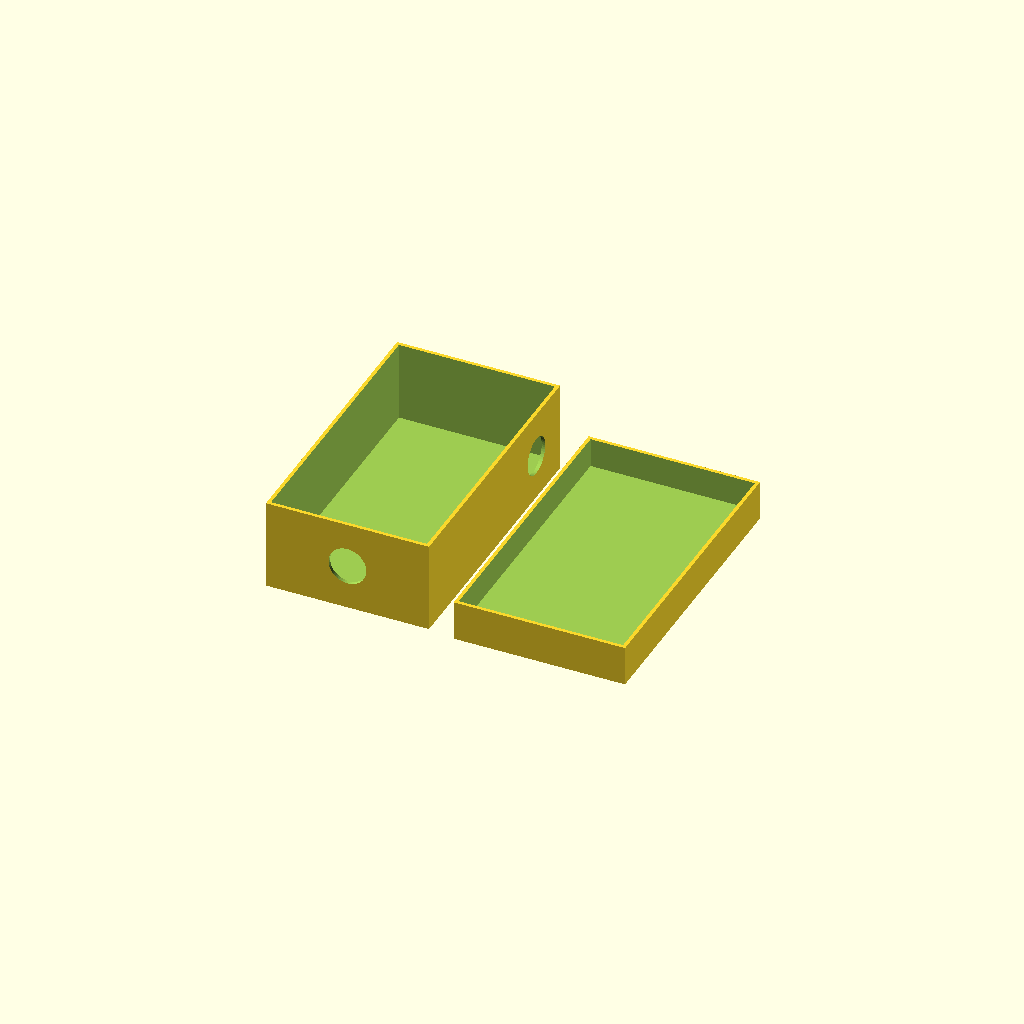
Cell 1: rendered with the file's own defaults.
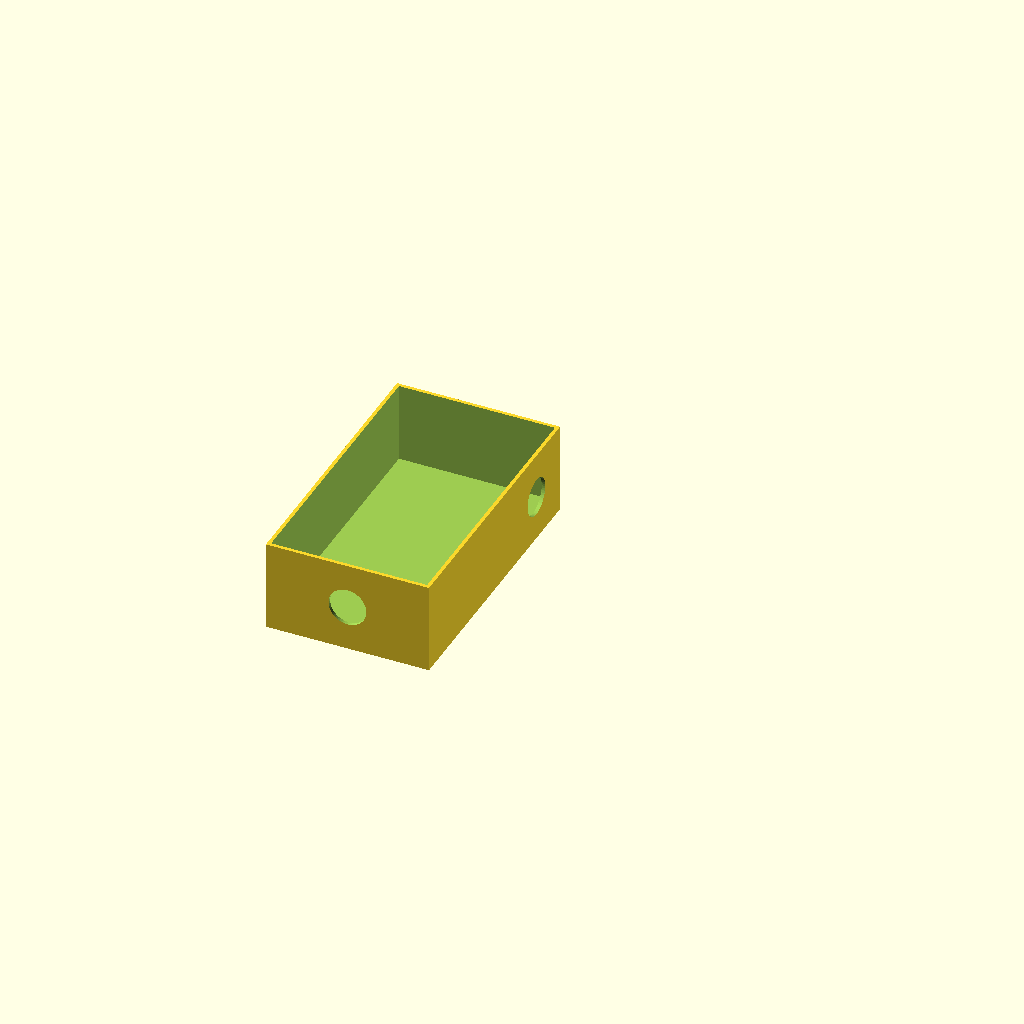
Cell 2: the same model with part = "bottom_part__".
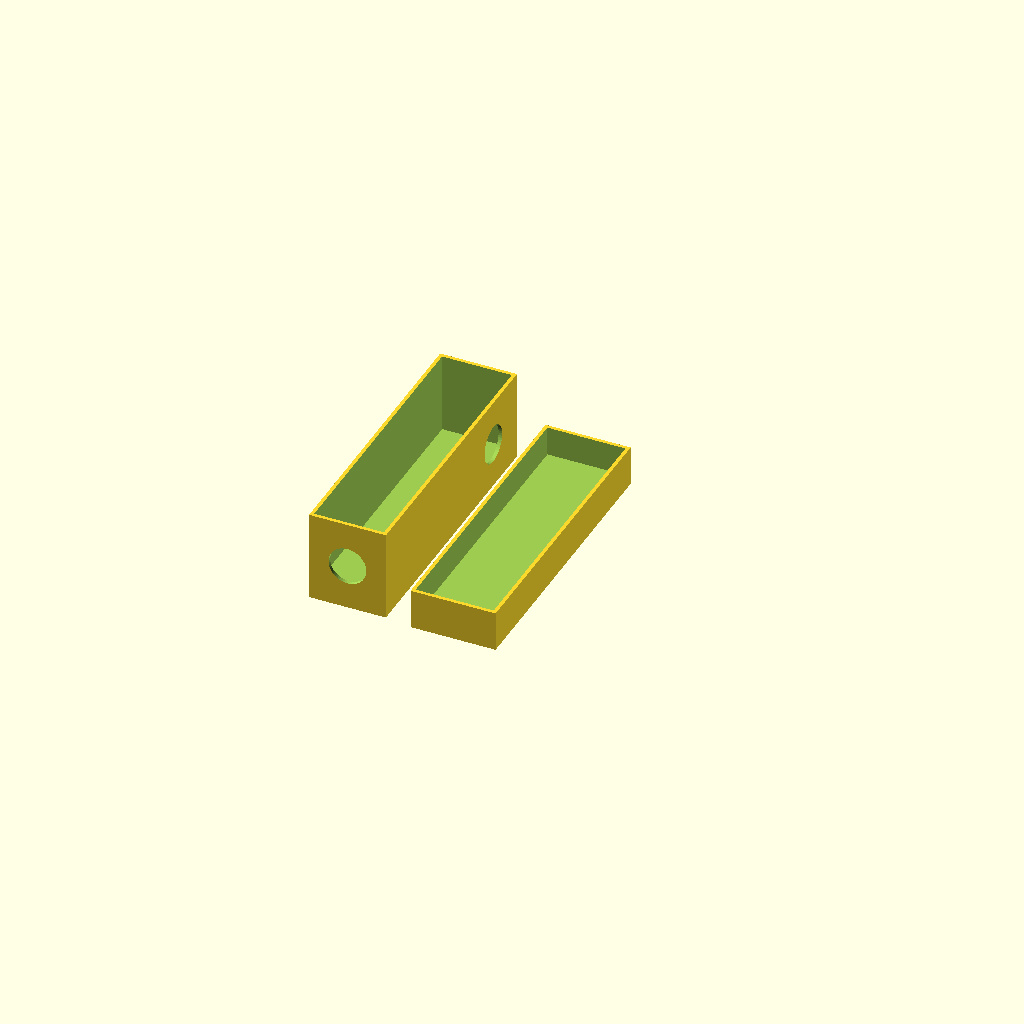
Cell 3: the same model with width = 29.
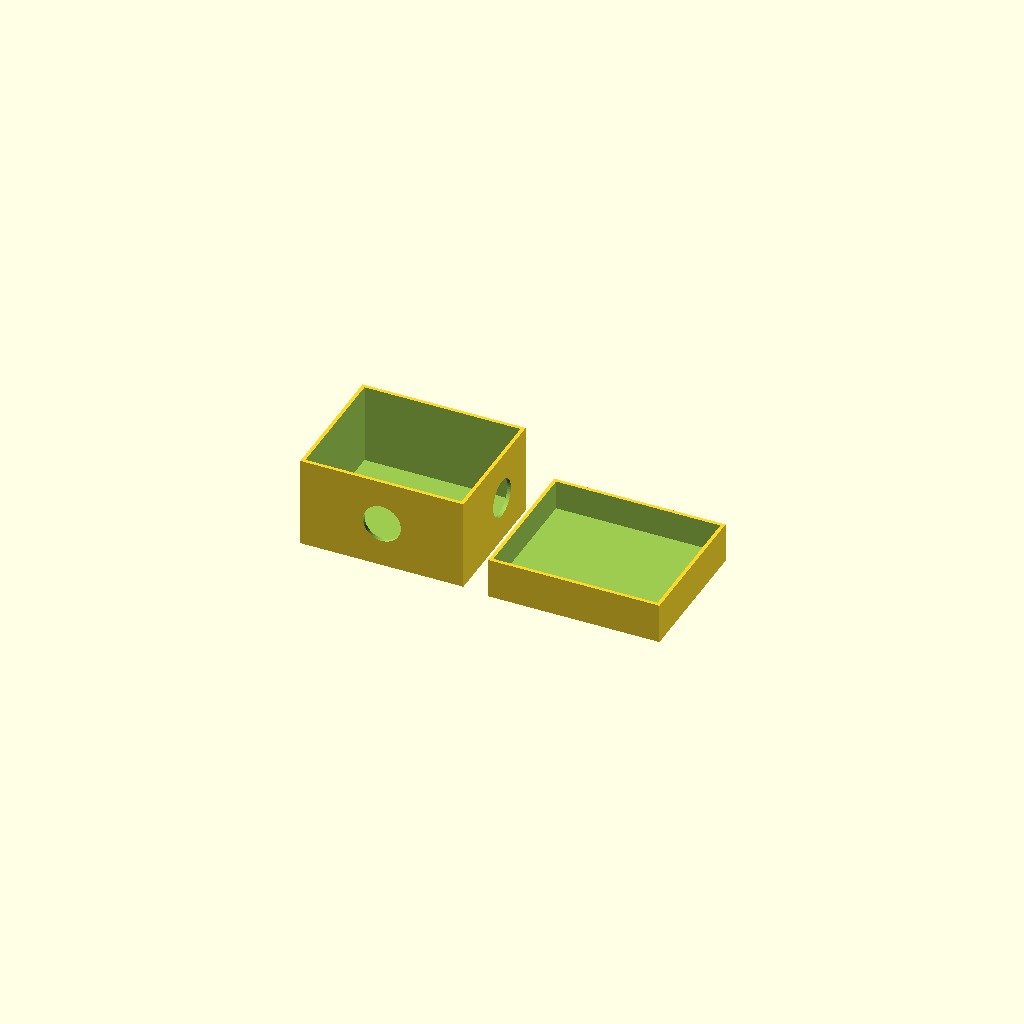
Cell 4 — length set to 53, the other parameters unchanged.
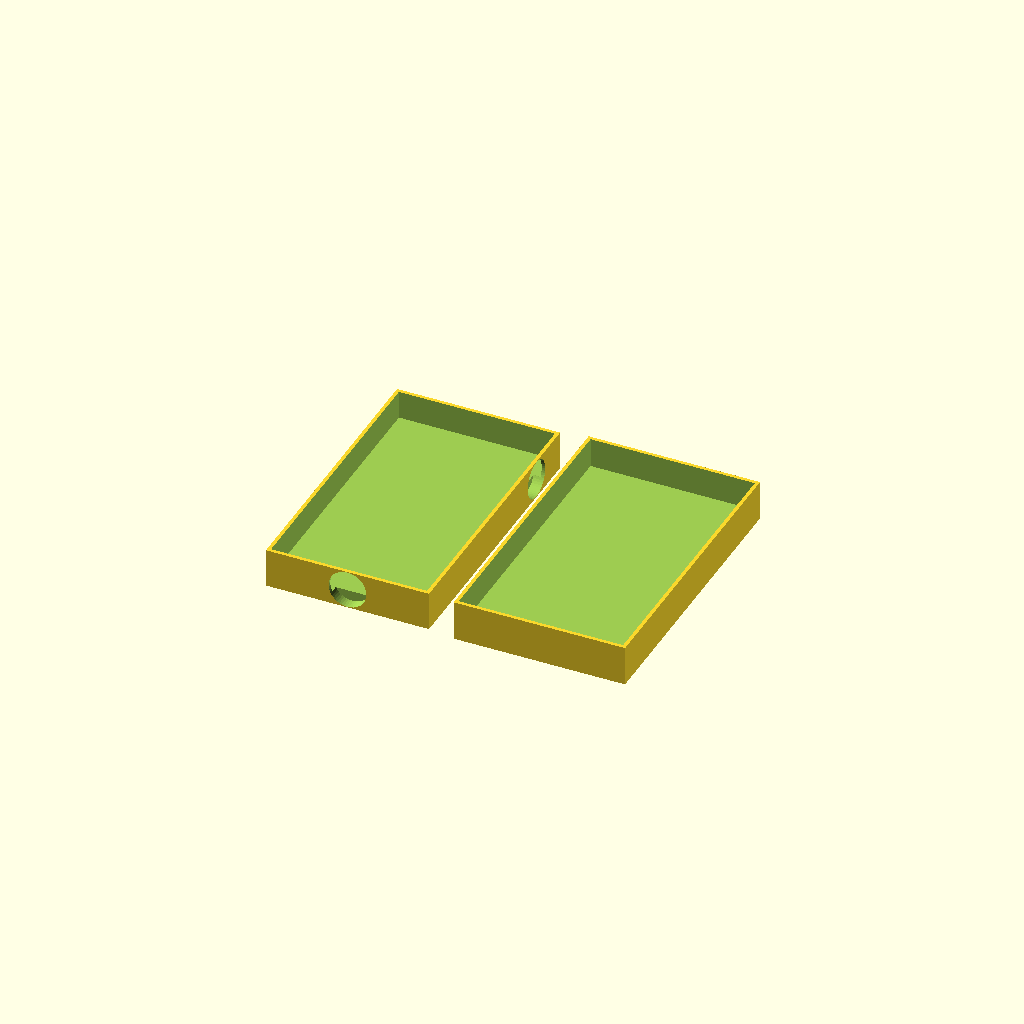
Cell 5: the same model with height = 13.
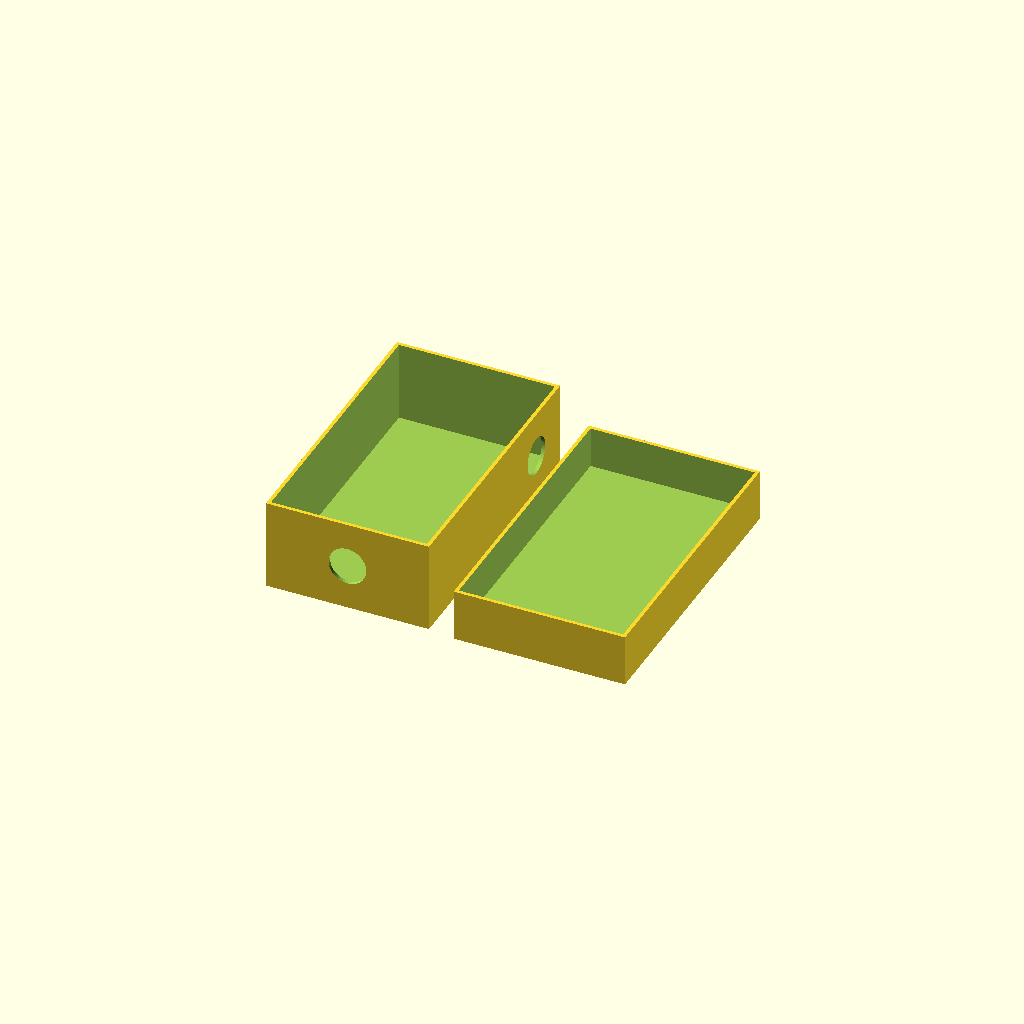
Cell 6: lid_height = 15 (everything else at default).
One fixed orthographic camera (rotation 55°, 0°, 25°; colour scheme Cornfield) for every cell.
OpenSCAD source file inputs/thingiverse/thing-3065536/files/DC2416-Box.scad:
/*
*  Filename:    DC2416-Box.scad
*  Created by: Anhtien Nguyen
*  Date:  Aug 24, 2018
   Description: Design the box and cover for electronic board
 *  120/220 VAC to 24VDC power supply, model DC2416
*/


// Choose, which part you want to see!
part = "all_parts__";  //[all_parts__:All Parts,bottom_part__:Bottom,top_part__:Top]


// Dimensions for DC2416 is 65.5 x 115.5 x 35
width=65.5;//[29:87]
length = 115.5;//[53:160]
height=35; //[13:40]
lid_height = 10;//[5:15]

// Adjust for clearance, thickness, and wire holes
gap = 0.5;
thickness = 3;
hole_radius = 8;

// Program Section //
if(part == "bottom_part__") {
    box();
} else if(part == "top_part__") {
    box(width = width + gap*2 + thickness, length = length + gap*2+ thickness, height = lid_height + gap*2+ thickness,lid=true);
} else if(part == "all_parts__") {
    all_parts();
} else {
    all_parts();
}

module all_parts() {
// call the function for the bottom part
//
translate([0,0,(height+gap+thickness)/2]) box();
//
// call the function for the top part
//
translate([width+gap+(thickness*2)+10,0,(lid_height+gap*2+thickness*2)/2]) box(width = width + gap*2+ thickness, length = length + gap*2+ thickness, height = lid_height + gap*2+ thickness ,lid=true);
}
// special variable
dy = 20; // offset of the side hole
/*
 * Function box()
 * Draw the box without the top
 */
module box(width = width+gap, length = length+gap , height = height +gap, lid=false) {
    ow_width = width + thickness;
    ow_length= length + thickness;
    ow_height= height  + thickness;

//    rotate([0,0,45]) translate([-ow_width/2,-ow_length/2,0]) cube([10,10,ow_height+thickness*2],center=true);
    difference() {
        // define the box without the top
        union() 
        difference() {
                // outside wall
                intersection() {
                    cube([ow_width, ow_length, ow_height],center=true);
                }
                // inside wall
                 translate([0,0,thickness]) intersection() {
                   cube([width, length, height],center=true);
                 }
        } 
        
        // if it's the bottom part, punch two holes for the wires
        if(!lid) {
            rotate([90,0,90]) translate([length/2-dy,0,width/2]) cylinder(r=hole_radius,h=thickness*2,$fn=50,center=true);
            rotate([90,0,0]) translate([0,0, length/2]) cylinder(r=hole_radius,h=thickness*2,$fn=50,center=true);
        }
    }
}
Parameter table extracted from the source (name, type, default, range or options):
part: string, default "all_parts__", options "all_parts__", "bottom_part__", "top_part__"
width: number, default 65.5, range 29 to 87
length: number, default 115.5, range 53 to 160
height: number, default 35, range 13 to 40
lid_height: number, default 10, range 5 to 15
gap: number, default 0.5
thickness: number, default 3
hole_radius: number, default 8
